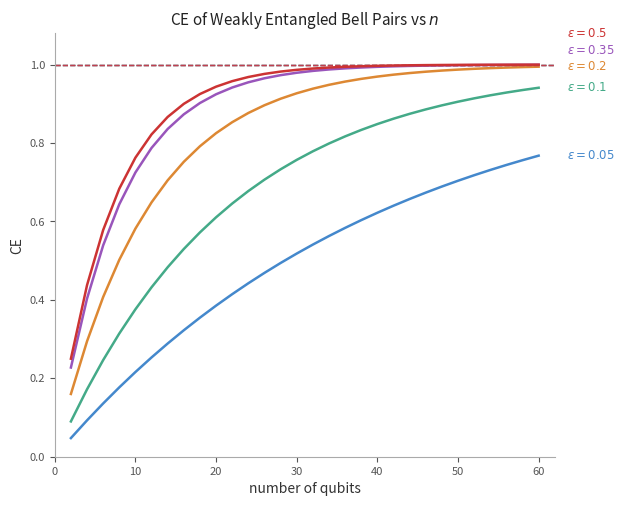

Reproduce this figure in Python.
import numpy as np
import matplotlib.pyplot as plt

def CE(n, epsilon):
    ep = epsilon * (1 - epsilon)
    return 1 - (1 - ep) ** (n / 2)

n_vals = np.arange(2, 62, 2)
epsilons = [0.05, 0.1, 0.2, 0.35, 0.5]
labels = [r'$\epsilon=0.05$', r'$\epsilon=0.1$', r'$\epsilon=0.2$', r'$\epsilon=0.35$', r'$\epsilon=0.5$']
colors = ['#4488cc', '#44aa88', '#dd8833', '#9955bb', '#cc3333']

asymptotes = [1 - (1 - eps*(1-eps))**500 for eps in epsilons]

fig, ax = plt.subplots(figsize=(8, 5.5))
fig.patch.set_facecolor('white')
ax.set_facecolor('white')

for eps, col, lab, asym in zip(epsilons, colors, labels, asymptotes):
    y = CE(n_vals, eps)
    ax.plot(n_vals, y, color=col, lw=1.8)
    ax.axhline(y=asym, color=col, lw=1.0, linestyle='--', alpha=0.75)

curve_ends = [CE(60, eps) for eps in epsilons]
min_gap = 0.042
label_positions = list(curve_ends)
for i in range(1, len(label_positions)):
    if label_positions[i] - label_positions[i-1] < min_gap:
        label_positions[i] = label_positions[i-1] + min_gap

for col, lab, ly in zip(colors, labels, label_positions):
    ax.annotate(lab, xy=(62, ly), xytext=(63.5, ly),
                color=col, fontsize=8.5, va='center',
                annotation_clip=False)

ax.set_xlabel('number of qubits', fontsize=10, color='#333333')
ax.set_ylabel('CE', fontsize=10, color='#333333')
ax.set_title('CE of Weakly Entangled Bell Pairs vs $n$', fontsize=11, color='#222222')
ax.set_xlim(0, 62)
ax.set_ylim(0.0, 1.08)
ax.spines['top'].set_visible(False)
ax.spines['right'].set_visible(False)
ax.spines['left'].set_color('#aaaaaa')
ax.spines['bottom'].set_color('#aaaaaa')
ax.tick_params(colors='#555555', labelsize=8)
ax.grid(False)

plt.subplots_adjust(right=0.75)
plt.savefig('ce_plot.png', dpi=150, bbox_inches='tight', facecolor='white')
plt.show()
